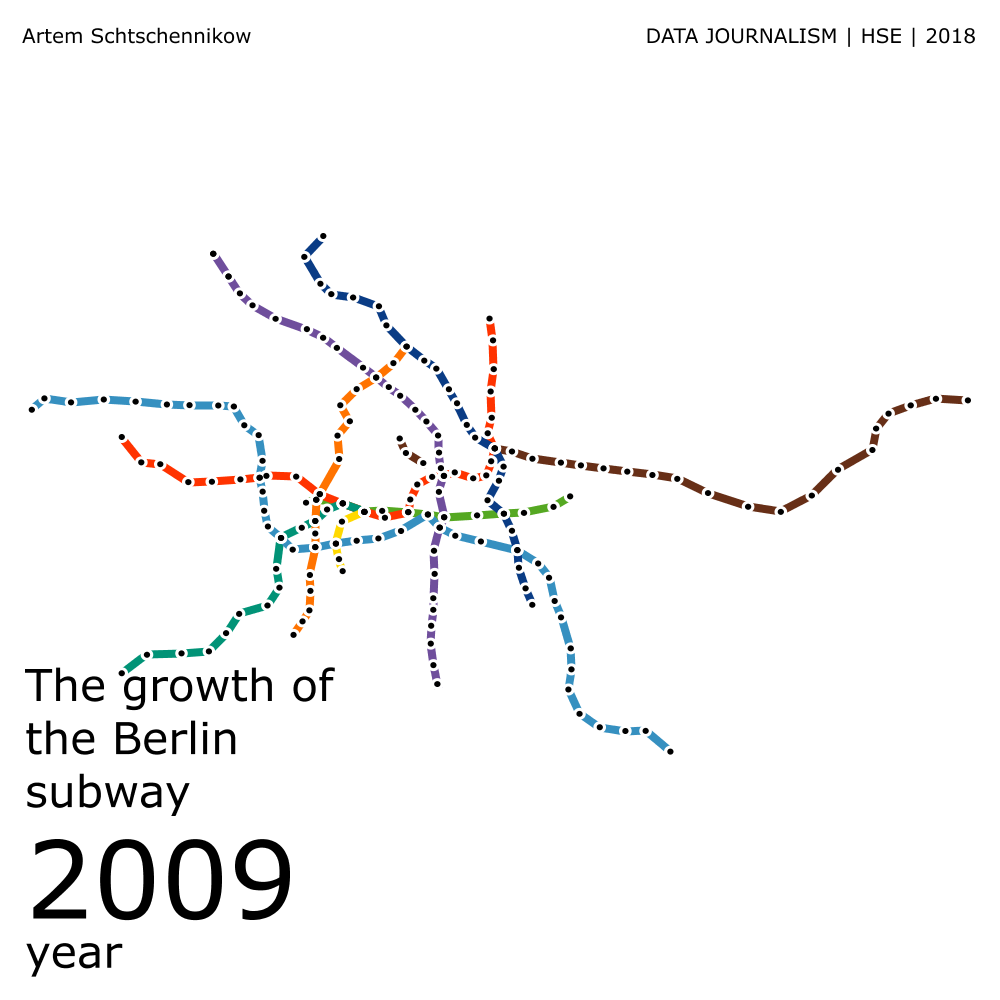

Source data for this figure (header and first rows):
Station, Line, Situation, Y, latitude, longitude, Station_Number, , 
Görlitzer Bahnhof, U1, elevated, 1902, 52.5, 13.43, 11, , 
Hallesches Tor, U1, elevated, 1902, 52.5, 13.39, 8, , 
Kottbusser Tor, U1, elevated, 1902, 52.5, 13.42, 10, , 
Möckernbrücke, U1, elevated, 1902, 52.5, 13.38, 7, , 
Prinzenstraße, U1, elevated, 1902, 52.5, 13.41, 9, , 
Schlesisches Tor, U1, elevated, 1902, 52.5, 13.44, 12, , 
Warschauer Straße, U1, elevated, 1902, 52.51, 13.45, 13, , 
Wittenbergplatz, U1, underground, 1902, 52.5, 13.34, 3, , 
Bülowstraße, U2, elevated, 1902, 52.5, 13.36, 13, , 
Ernst-Reuter-Platz, U2, underground, 1902, 52.51, 13.32, 9, , 
Nollendorfplatz, U2, elevated, 1902, 52.5, 13.35, 12, , 
Potsdamer Platz, U2, underground, 1902, 52.51, 13.38, 16, , 
Wittenbergplatz, U2, underground, 1902, 52.5, 13.34, 11, , 
Zoologischer Garten, U2, underground, 1902, 52.51, 13.33, 10, , 
Wittenbergplatz, U3, underground, 1902, 52.5, 13.34, 14, , 
Deutsche Oper, U2, underground, 1906, 52.51, 13.31, 8, , 
Hausvogteiplatz, U2, underground, 1908, 52.51, 13.4, 19, , 
Kaiserdamm, U2, underground, 1908, 52.51, 13.28, 5, , 
Mohrenstraße, U2, underground, 1908, 52.51, 13.39, 17, , 
Sophie-Charlotte-Platz, U2, underground, 1908, 52.51, 13.3, 6, , 
Spittelmarkt, U2, underground, 1908, 52.51, 13.4, 20, , 
Stadtmitte, U2, underground, 1908, 52.51, 13.39, 18, , 
Theodor-Heuss-Platz, U2, underground, 1908, 52.51, 13.27, 4, , 
Bayerischer Platz, U4, underground, 1910, 52.49, 13.34, 3, , 
Innsbrucker Platz, U4, underground, 1910, 52.48, 13.34, 1, , 
Rathaus Schöneberg, U4, at grade, 1910, 52.48, 13.34, 2, , 
Viktoria-Luise-Platz, U4, underground, 1910, 52.5, 13.34, 4, , 
Gleisdreieck, U1, elevated, 1912, 52.5, 13.37, 6, , 
Gleisdreieck, U2, elevated, 1912, 52.5, 13.37, 14, , 
Uhlandstraße, U1, underground, 1913, 52.5, 13.33, 1, , 
Alexanderplatz, U2, underground, 1913, 52.52, 13.41, 23, , 
Eberswalder Straße, U2, elevated, 1913, 52.54, 13.41, 26, , 
Klosterstraße, U2, underground, 1913, 52.52, 13.41, 22, , 
Märkisches Museum, U2, underground, 1913, 52.51, 13.41, 21, , 
Olympia-Stadion, U2, open cut, 1913, 52.52, 13.25, 2, , 
Rosa-Luxemburg-Platz, U2, underground, 1913, 52.53, 13.41, 24, , 
Schönhauser Allee, U2, elevated, 1913, 52.55, 13.41, 27, , 
Senefelderplatz, U2, underground, 1913, 52.53, 13.41, 25, , 
Breitenbachplatz, U3, underground, 1913, 52.47, 13.31, 7, , 
Dahlem-Dorf, U3, open cut, 1913, 52.46, 13.29, 5, , 
Fehrbelliner Platz, U3, underground, 1913, 52.49, 13.32, 10, , 
Heidelberger Platz, U3, underground, 1913, 52.48, 13.31, 9, , 
Hohenzollernplatz, U3, underground, 1913, 52.49, 13.32, 11, , 
Podbielskiallee, U3, open cut, 1913, 52.46, 13.3, 6, , 
Rüdesheimer Platz, U3, underground, 1913, 52.47, 13.31, 8, , 
Thielplatz, U3, open cut, 1913, 52.45, 13.28, 4, , 
Neu-Westend, U2, underground, 1922, 52.52, 13.26, 3, , 
Französische Straße, U6, underground, 1923, 52.51, 13.39, 17, , 
Friedrichstraße, U6, underground, 1923, 52.52, 13.39, 16, , 
Hallesches Tor, U6, underground, 1923, 52.5, 13.39, 20, , 
Kochstraße, U6, underground, 1923, 52.51, 13.39, 19, , 
Leopoldplatz, U6, underground, 1923, 52.55, 13.36, 10, , 
Naturkundemuseum, U6, underground, 1923, 52.53, 13.38, 14, , 
Oranienburger Tor, U6, underground, 1923, 52.53, 13.39, 15, , 
Reinickendorfer Straße, U6, underground, 1923, 52.54, 13.37, 12, , 
Schwartzkopffstraße, U6, underground, 1923, 52.54, 13.38, 13, , 
Seestraße, U6, underground, 1923, 52.55, 13.35, 9, , 
Stadtmitte, U6, underground, 1923, 52.51, 13.39, 18, , 
Wedding, U6, underground, 1923, 52.54, 13.37, 11, , 
Mehringdamm, U6, underground, 1924, 52.49, 13.39, 21, , 
... 139 more rows
